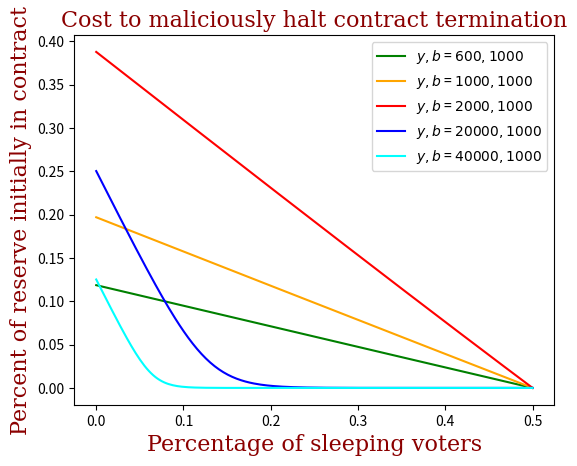

Recreate this plot in Python.
import numpy as np
from numpy import exp as exp
from numpy import log as log
import matplotlib.pyplot as plt

colors = ['green', 'orange', 'red','blue', 'cyan']
font = {'family': 'serif',
        'color':  'darkred',
        'weight': 'normal',
        'size': 16,
        }
parameter_space = [(600,1000), (1000,1000), (2000,1000), (20000, 1000), (40000, 1000)]
x = np.linspace(0.0, .5, 200)

def cost(y, b, x_val):
    initial_reserve = b*log(exp(y / b) + exp(5))
    return (b*log(exp(y / b) + exp(5 + (y*(1 - 2*x_val) / b))) - initial_reserve)/initial_reserve

for i in range(len(parameter_space)):
    y = cost(parameter_space[i][0], parameter_space[i][1], x)
    function, = plt.plot(x, y, color=colors[i % len(colors)])
    function.set_label('$y, b$ = ${0}, {1}$'.format(*parameter_space[i]))
    plt.legend()

plt.title('Cost to maliciously halt contract termination', fontdict=font)
#plt.text(8, 0.65, r'$\cos(2 \pi t) \exp(-t)$', fontdict=font)
plt.xlabel('Percentage of sleeping voters', fontdict=font)
plt.ylabel('Percent of reserve initially in contract', fontdict=font)

# Tweak spacing to prevent clipping of ylabel
plt.subplots_adjust(left=0.15)
plt.legend(loc = 'best')
plt.show()
